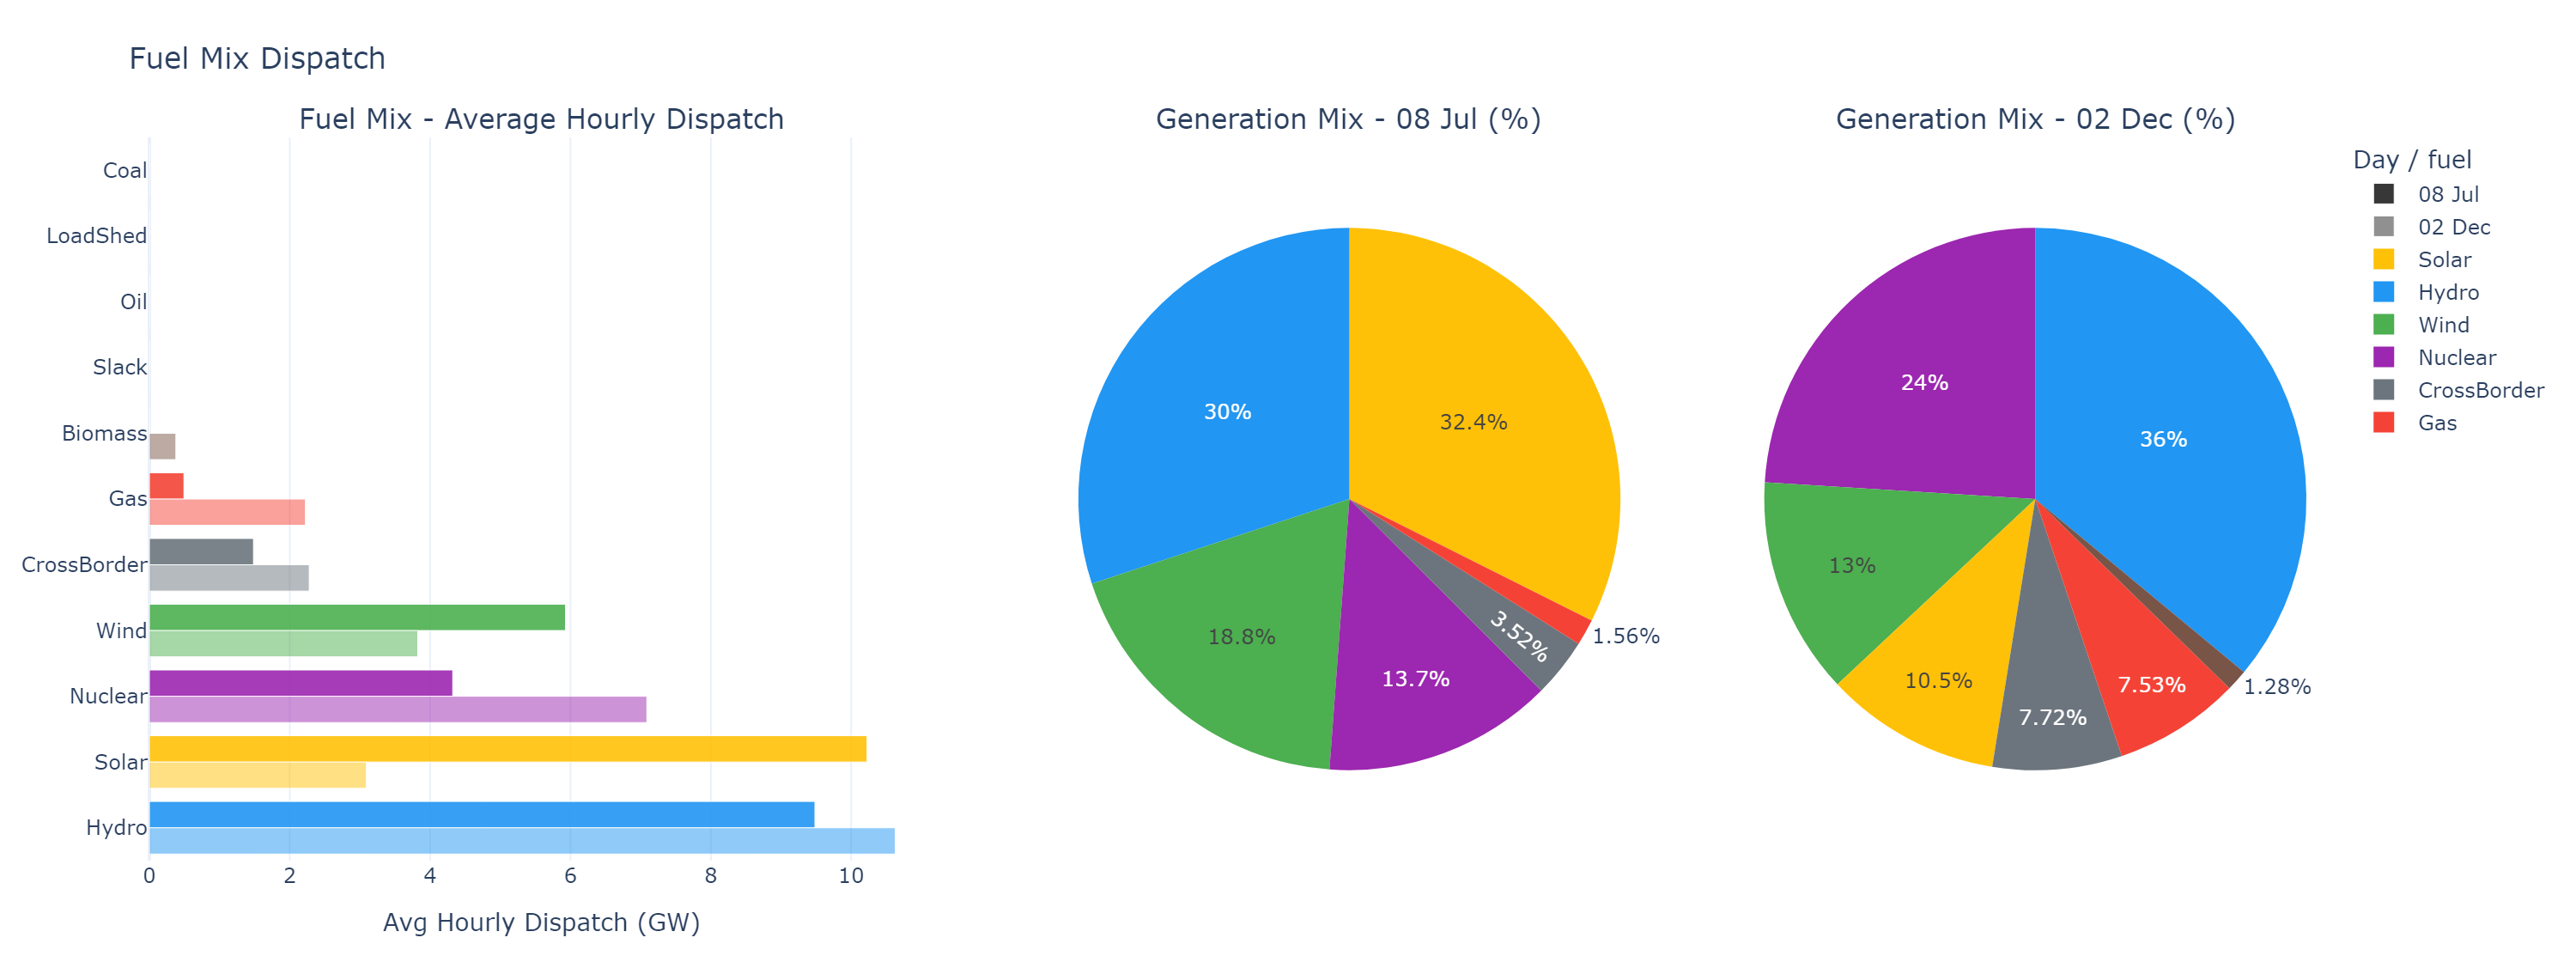

Values plotted in this chart, from the file beside it:
date, hour, fuel, dispatch_mw, capacity_mw, utilization_pct
2024-07-08, 0, Hydro, 9327, 20505, 45.5
2024-07-08, 0, Nuclear, 7079, 7408, 95.6
2024-07-08, 0, Wind, 5466, 30434, 18.0
2024-07-08, 0, CrossBorder, 1624, 1624, 100.0
2024-07-08, 0, Solar, 602.4, 33186, 1.8
2024-07-08, 0, Gas, 102.9, 27986, 0.4
2024-07-08, 0, Slack, 0.0, 999900, 0.0
2024-07-08, 0, Biomass, 0.0, 493.0, 0.0
2024-07-08, 0, Coal, 0.0, 2900, 0.0
2024-07-08, 0, Oil, 0.0, 226.0, 0.0
2024-07-08, 0, LoadShed, 0.0, 24201, 0.0
2024-07-08, 1, Hydro, 8922, 20505, 43.5
2024-07-08, 1, Nuclear, 5941, 7408, 80.2
2024-07-08, 1, Wind, 5662, 30434, 18.6
2024-07-08, 1, CrossBorder, 1666, 1666, 100.0
2024-07-08, 1, Solar, 707.2, 33186, 2.1
2024-07-08, 1, Gas, 69.9, 27986, 0.2
2024-07-08, 1, Slack, 0.0, 999900, 0.0
2024-07-08, 1, Biomass, 0.0, 493.0, 0.0
2024-07-08, 1, Coal, 0.0, 2900, 0.0
2024-07-08, 1, Oil, 0.0, 226.0, 0.0
2024-07-08, 1, LoadShed, 0.0, 22968, 0.0
2024-07-08, 2, Hydro, 8930, 20505, 43.6
2024-07-08, 2, Nuclear, 5926, 7408, 80.0
2024-07-08, 2, Wind, 4836, 30434, 15.9
2024-07-08, 2, CrossBorder, 1367, 1367, 100.0
2024-07-08, 2, Solar, 598.3, 33186, 1.8
2024-07-08, 2, Gas, 50.9, 27986, 0.2
2024-07-08, 2, Slack, 0.0, 999900, 0.0
2024-07-08, 2, Biomass, 0.0, 493.0, 0.0
2024-07-08, 2, Coal, 0.0, 2900, 0.0
2024-07-08, 2, Oil, 0.0, 226.0, 0.0
2024-07-08, 2, LoadShed, 0.0, 21709, 0.0
2024-07-08, 3, Hydro, 8950, 20505, 43.6
2024-07-08, 3, Nuclear, 5926, 7408, 80.0
2024-07-08, 3, Wind, 4164, 30434, 13.7
2024-07-08, 3, CrossBorder, 1546, 1546, 100.0
2024-07-08, 3, Solar, 657.4, 33186, 2.0
2024-07-08, 3, Gas, 43.1, 27986, 0.2
2024-07-08, 3, Slack, 0.0, 999900, 0.0
2024-07-08, 3, Biomass, 0.0, 493.0, 0.0
2024-07-08, 3, Coal, 0.0, 2900, 0.0
2024-07-08, 3, Oil, 0.0, 226.0, 0.0
2024-07-08, 3, LoadShed, 0.0, 21286, 0.0
2024-07-08, 4, Hydro, 8958, 20505, 43.7
2024-07-08, 4, Nuclear, 5926, 7408, 80.0
2024-07-08, 4, Wind, 3532, 30434, 11.6
2024-07-08, 4, CrossBorder, 1607, 1607, 100.0
2024-07-08, 4, Solar, 885.8, 33186, 2.7
2024-07-08, 4, Gas, 35.0, 27986, 0.1
2024-07-08, 4, Slack, 0.0, 999900, 0.0
2024-07-08, 4, Biomass, 0.0, 493.0, 0.0
2024-07-08, 4, Coal, 0.0, 2900, 0.0
2024-07-08, 4, Oil, 0.0, 226.0, 0.0
2024-07-08, 4, LoadShed, 0.0, 20944, 0.0
2024-07-08, 5, Hydro, 8964, 20505, 43.7
2024-07-08, 5, Nuclear, 5926, 7408, 80.0
2024-07-08, 5, Wind, 4112, 30434, 13.5
2024-07-08, 5, CrossBorder, 1662, 1662, 100.0
2024-07-08, 5, Solar, 613.2, 33186, 1.8
... 451 more rows
